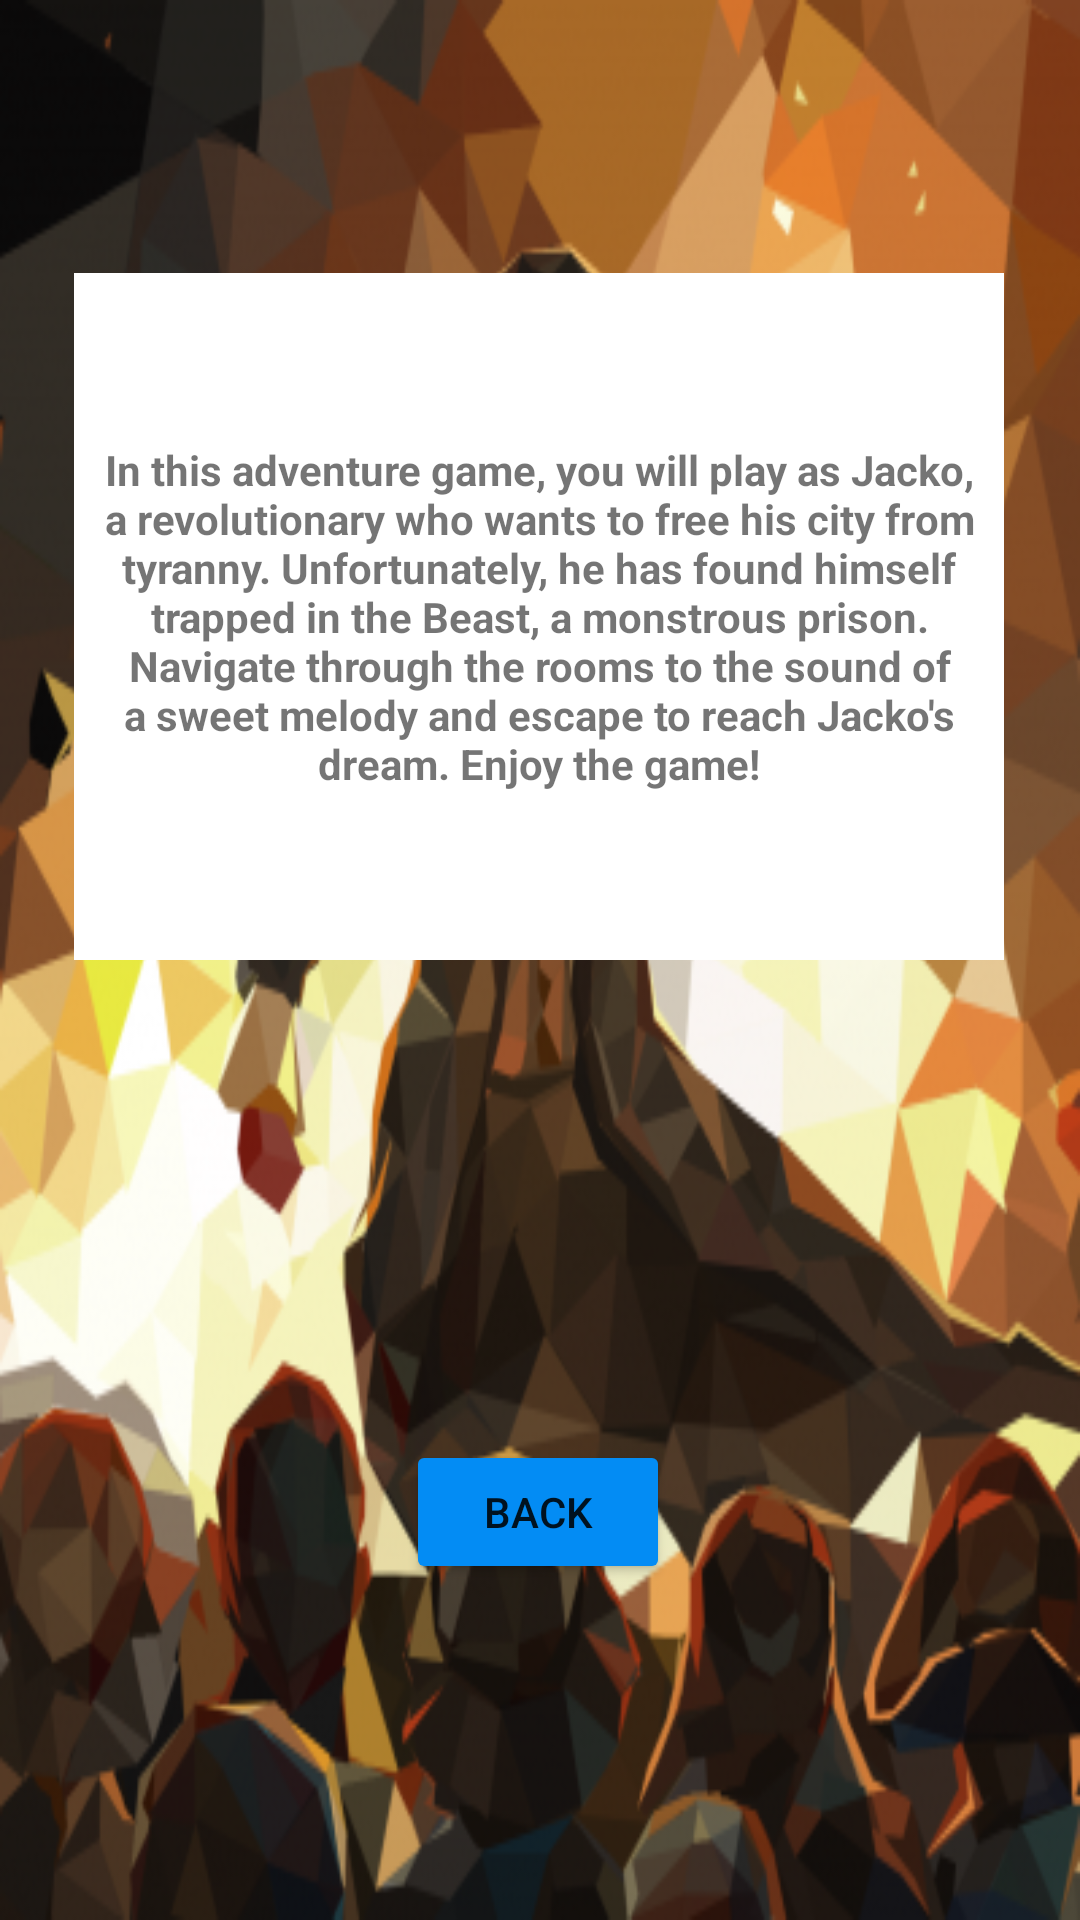

Reconstruct the res/layout file that produces this screen, plus the resources it refers to.
<!-- AndroidManifest.xml: application theme Theme.TextAdventureGame -->
<!-- res/layout/activity_about.xml -->
<?xml version="1.0" encoding="utf-8"?>
<androidx.constraintlayout.widget.ConstraintLayout xmlns:android="http://schemas.android.com/apk/res/android"
    xmlns:app="http://schemas.android.com/apk/res-auto"
    xmlns:tools="http://schemas.android.com/tools"
    android:layout_width="match_parent"
    android:layout_height="match_parent"
    android:background="@drawable/revolution2"
    tools:context=".AboutActivity">

    <TextView
        android:id="@+id/textView5"
        android:layout_width="310dp"
        android:layout_height="229dp"
        android:layout_marginStart="137dp"
        android:layout_marginLeft="137dp"
        android:layout_marginTop="91dp"
        android:layout_marginEnd="137dp"
        android:layout_marginRight="137dp"
        android:layout_marginBottom="254dp"
        android:background="#FFFFFF"
        android:gravity="center"
        android:text="In this adventure game, you will play as Jacko, a revolutionary who wants to
free his city from tyranny. Unfortunately, he has found himself trapped in the Beast, a
monstrous prison. Navigate through the rooms to the sound of a sweet melody and escape to reach
Jacko's dream. Enjoy the game!"
        android:textStyle="bold"
        app:layout_constraintBottom_toTopOf="@+id/buttonAboutBack"
        app:layout_constraintEnd_toEndOf="parent"
        app:layout_constraintHorizontal_bias="0.502"
        app:layout_constraintStart_toStartOf="parent"
        app:layout_constraintTop_toTopOf="parent"
        app:layout_constraintVertical_bias="0.0"
        tools:ignore="MissingConstraints" />

    <Button
        android:id="@+id/buttonAboutBack"
        android:layout_width="wrap_content"
        android:layout_height="wrap_content"
        android:layout_marginStart="158dp"
        android:layout_marginLeft="158dp"
        android:layout_marginEnd="159dp"
        android:layout_marginRight="159dp"
        android:layout_marginBottom="112dp"
        android:text="@string/back"
        app:backgroundTint="#038CF4"
        app:layout_constraintBottom_toBottomOf="parent"
        app:layout_constraintEnd_toEndOf="parent"
        app:layout_constraintHorizontal_bias="0.506"
        app:layout_constraintStart_toStartOf="parent"
        tools:ignore="MissingConstraints" />

</androidx.constraintlayout.widget.ConstraintLayout>
<!-- resources referenced by this layout -->
<resources>
  <!-- drawable revolution2: png bitmap (drawable, 184092 bytes) -->
  <string name="back">Back</string>
  <style name="Theme.TextAdventureGame" parent="Theme.MaterialComponents.DayNight.DarkActionBar">
          
          <item name="colorPrimary">@color/purple_500</item>
          <item name="colorPrimaryVariant">@color/purple_700</item>
          <item name="colorOnPrimary">@color/white</item>
          
          <item name="colorSecondary">@color/teal_200</item>
          <item name="colorSecondaryVariant">@color/teal_700</item>
          <item name="colorOnSecondary">@color/black</item>
          
          <item name="android:statusBarColor" tools:targetApi="l">?attr/colorPrimaryVariant</item>
          
      </style>
  <!-- not gathered from this repository: default colours our renderer supplied (Android Studio template values) -->
  <color name="purple_500">#FF6200EE</color>
  <color name="purple_700">#FF3700B3</color>
  <color name="teal_200">#FF03DAC5</color>
  <color name="teal_700">#FF018786</color>
  <color name="black">#FF000000</color>
  <color name="white">#FFFFFFFF</color>
</resources>
